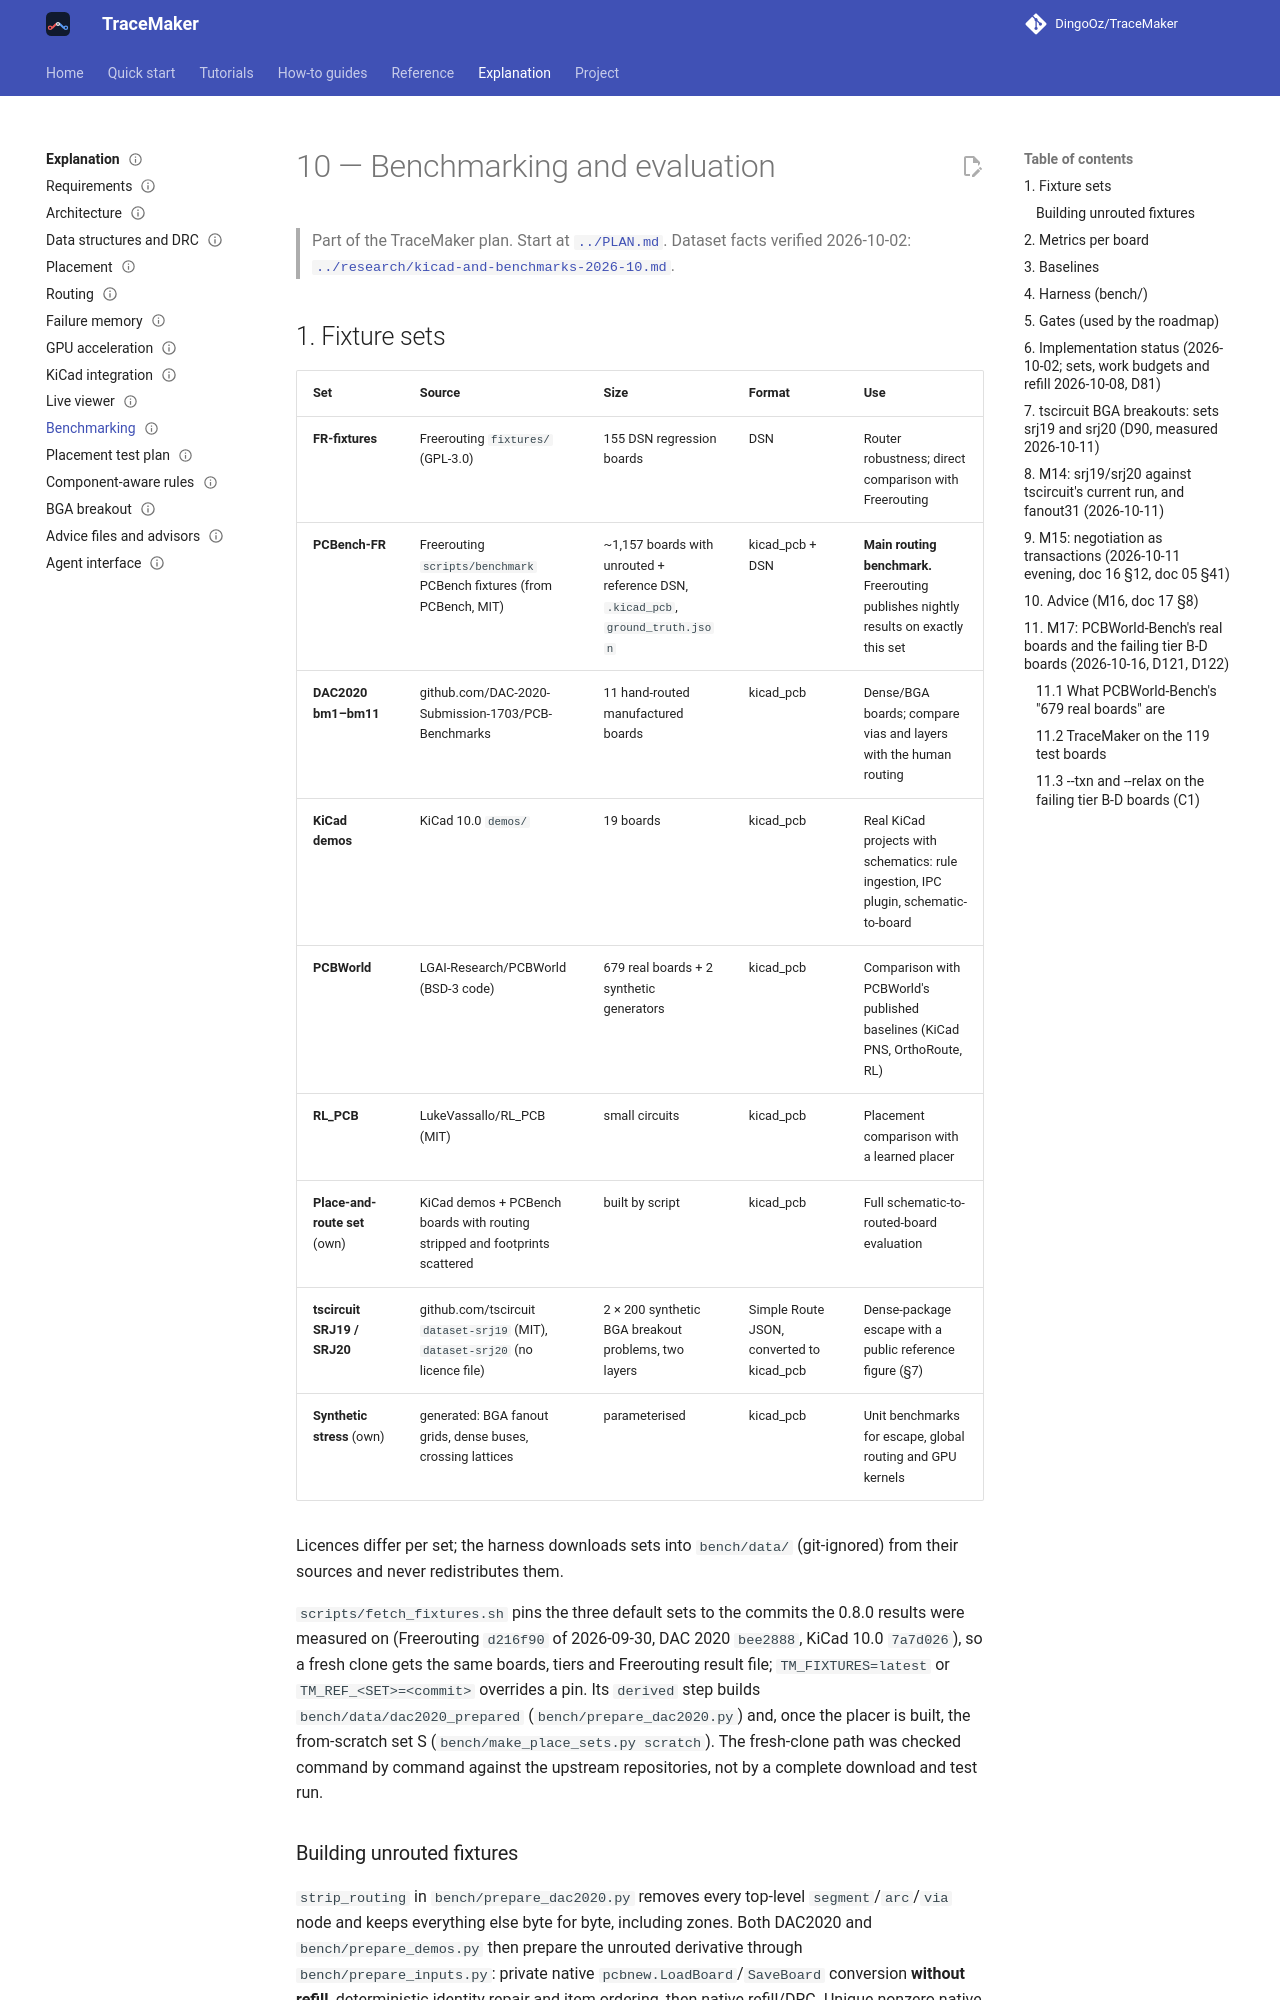

repository: DingoOz/TraceMaker · page: 0.11/10-benchmarking/index.html · generator: mkdocs

---
status: current
code: [bench]
---

# 10 — Benchmarking and evaluation

> Part of the TraceMaker plan. Start at [`../PLAN.md`](../PLAN.md).
> Dataset facts verified 2026-10-02: [`../research/kicad-and-benchmarks-2026-10.md`](../research/kicad-and-benchmarks-2026-10.md).

## 1. Fixture sets

| Set | Source | Size | Format | Use |
|---|---|---|---|---|
| **FR-fixtures** | Freerouting `fixtures/` (GPL-3.0) | 155 DSN regression boards | DSN | Router robustness; direct comparison with Freerouting |
| **PCBench-FR** | Freerouting `scripts/benchmark` PCBench fixtures (from PCBench, MIT) | ~1,157 boards with unrouted + reference DSN, `.kicad_pcb`, `ground_truth.json` | kicad_pcb + DSN | **Main routing benchmark.** Freerouting publishes nightly results on exactly this set |
| **DAC2020 bm1–bm11** | github.com/DAC-2020-Submission-1703/PCB-Benchmarks | 11 hand-routed manufactured boards | kicad_pcb | Dense/BGA boards; compare vias and layers with the human routing |
| **KiCad demos** | KiCad 10.0 `demos/` | 19 boards | kicad_pcb | Real KiCad projects with schematics: rule ingestion, IPC plugin, schematic-to-board |
| **PCBWorld** | LGAI-Research/PCBWorld (BSD-3 code) | 679 real boards + 2 synthetic generators | kicad_pcb | Comparison with PCBWorld's published baselines (KiCad PNS, OrthoRoute, RL) |
| **RL_PCB** | LukeVassallo/RL_PCB (MIT) | small circuits | kicad_pcb | Placement comparison with a learned placer |
| **Place-and-route set** (own) | KiCad demos + PCBench boards with routing stripped and footprints scattered | built by script | kicad_pcb | Full schematic-to-routed-board evaluation |
| **tscircuit SRJ19 / SRJ20** | github.com/tscircuit `dataset-srj19` (MIT), `dataset-srj20` (no licence file) | 2 × 200 synthetic BGA breakout problems, two layers | Simple Route JSON, converted to kicad_pcb | Dense-package escape with a public reference figure (§7) |
| **Synthetic stress** (own) | generated: BGA fanout grids, dense buses, crossing lattices | parameterised | kicad_pcb | Unit benchmarks for escape, global routing and GPU kernels |

Licences differ per set; the harness downloads sets into `bench/data/` (git-ignored) from their sources
and never redistributes them.

`scripts/fetch_fixtures.sh` pins the three default sets to the commits the 0.8.0 results were measured on
(Freerouting `d216f90` of 2026-09-30, DAC 2020 `bee2888`, KiCad 10.0 `7a7d026`), so a fresh clone gets the same
boards, tiers and Freerouting result file; `TM_FIXTURES=latest` or `TM_REF_<SET>=<commit>` overrides a pin. Its
`derived` step builds `bench/data/dac2020_prepared` (`bench/prepare_dac2020.py`) and, once the placer is built, the
from-scratch set S (`bench/make_place_sets.py scratch`). The fresh-clone path was checked command by command against
the upstream repositories, not by a complete download and test run.
